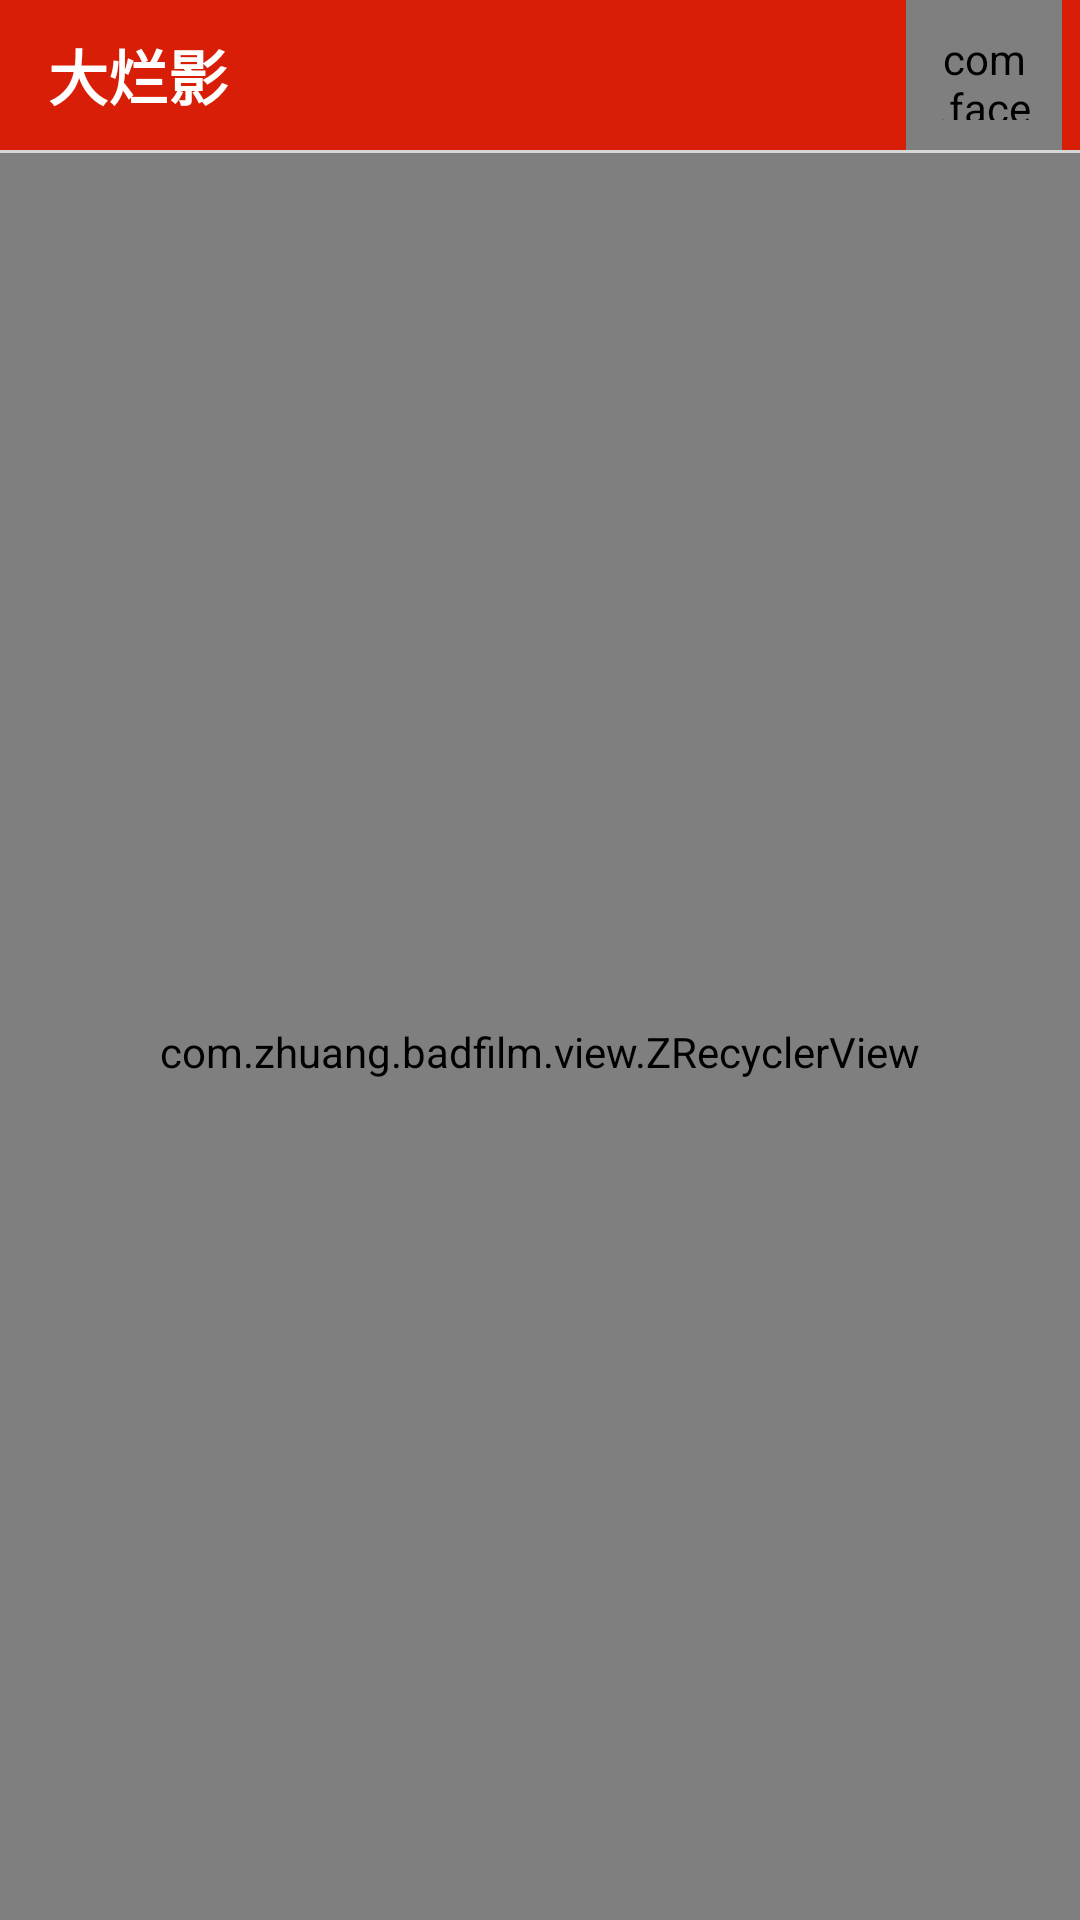

Write the Android layout XML for this screen, with the resource values it uses.
<!-- AndroidManifest.xml: application theme AppTheme -->
<!-- res/layout/activity_film_main.xml -->
<?xml version="1.0" encoding="utf-8"?>
<layout>

    <data>

        <import type="com.zhuang.badfilm.user.SingleUser" />
    </data>

    <RelativeLayout xmlns:android="http://schemas.android.com/apk/res/android"
        xmlns:app="http://schemas.android.com/apk/res-auto"
        xmlns:fresco="http://schemas.android.com/apk/res-auto"
        android:layout_width="match_parent"
        android:layout_height="match_parent">

        <RelativeLayout
            android:id="@+id/toolbar"
            android:layout_width="match_parent"
            android:layout_height="?attr/actionBarSize"
            android:background="?attr/colorPrimary">

            <com.facebook.drawee.view.SimpleDraweeView
                android:id="@+id/imageView"
                android:layout_width="52dp"
                android:layout_height="52dp"
                android:layout_alignParentRight="true"
                android:layout_centerVertical="true"
                android:layout_marginRight="6dp"
                android:onClick="gotoUser"
                android:padding="10dp"
                fresco:imageURI="@{SingleUser.instance.avatar}"
                fresco:placeholderImage="@drawable/ic_portrait_white"
                fresco:placeholderImageScaleType="fitCenter"
                fresco:roundAsCircle="true"
                fresco:roundingBorderColor="@android:color/white"
                fresco:roundingBorderWidth="2dp" />

            <TextView
                android:layout_width="wrap_content"
                android:layout_height="wrap_content"
                android:layout_centerVertical="true"
                android:layout_marginLeft="16dp"
                android:text="@string/app_name"
                android:textColor="@android:color/white"
                android:textSize="20sp"
                android:textStyle="bold" />

        </RelativeLayout>

        <View
            android:id="@+id/div"
            android:layout_width="match_parent"
            android:layout_height="1dp"
            android:layout_below="@+id/toolbar"
            android:background="?android:attr/listDivider" />

        <com.zhuang.badfilm.view.ZRecyclerView
            android:id="@+id/recyclerView"
            android:layout_width="match_parent"
            android:layout_height="match_parent"
            android:layout_below="@+id/div"
            android:clipToPadding="false"
            android:paddingTop="10dp"
            app:diverType="interval"
            app:hasDiver="true"
            app:layoutManager="LinearLayoutManager" />

    </RelativeLayout>
</layout>
<!-- resources referenced by this layout -->
<resources>
  <!-- drawable ic_portrait_white: png bitmap (drawable, 2120 bytes) -->
  <string name="app_name">大烂影</string>
  <style name="AppTheme" parent="Theme.AppCompat.Light.DarkActionBar">
          
          <item name="actionBarSize">50dp</item>
          <item name="android:windowBackground">@color/background</item>
      </style>
  <color name="background">#f5f5f5</color>
</resources>
